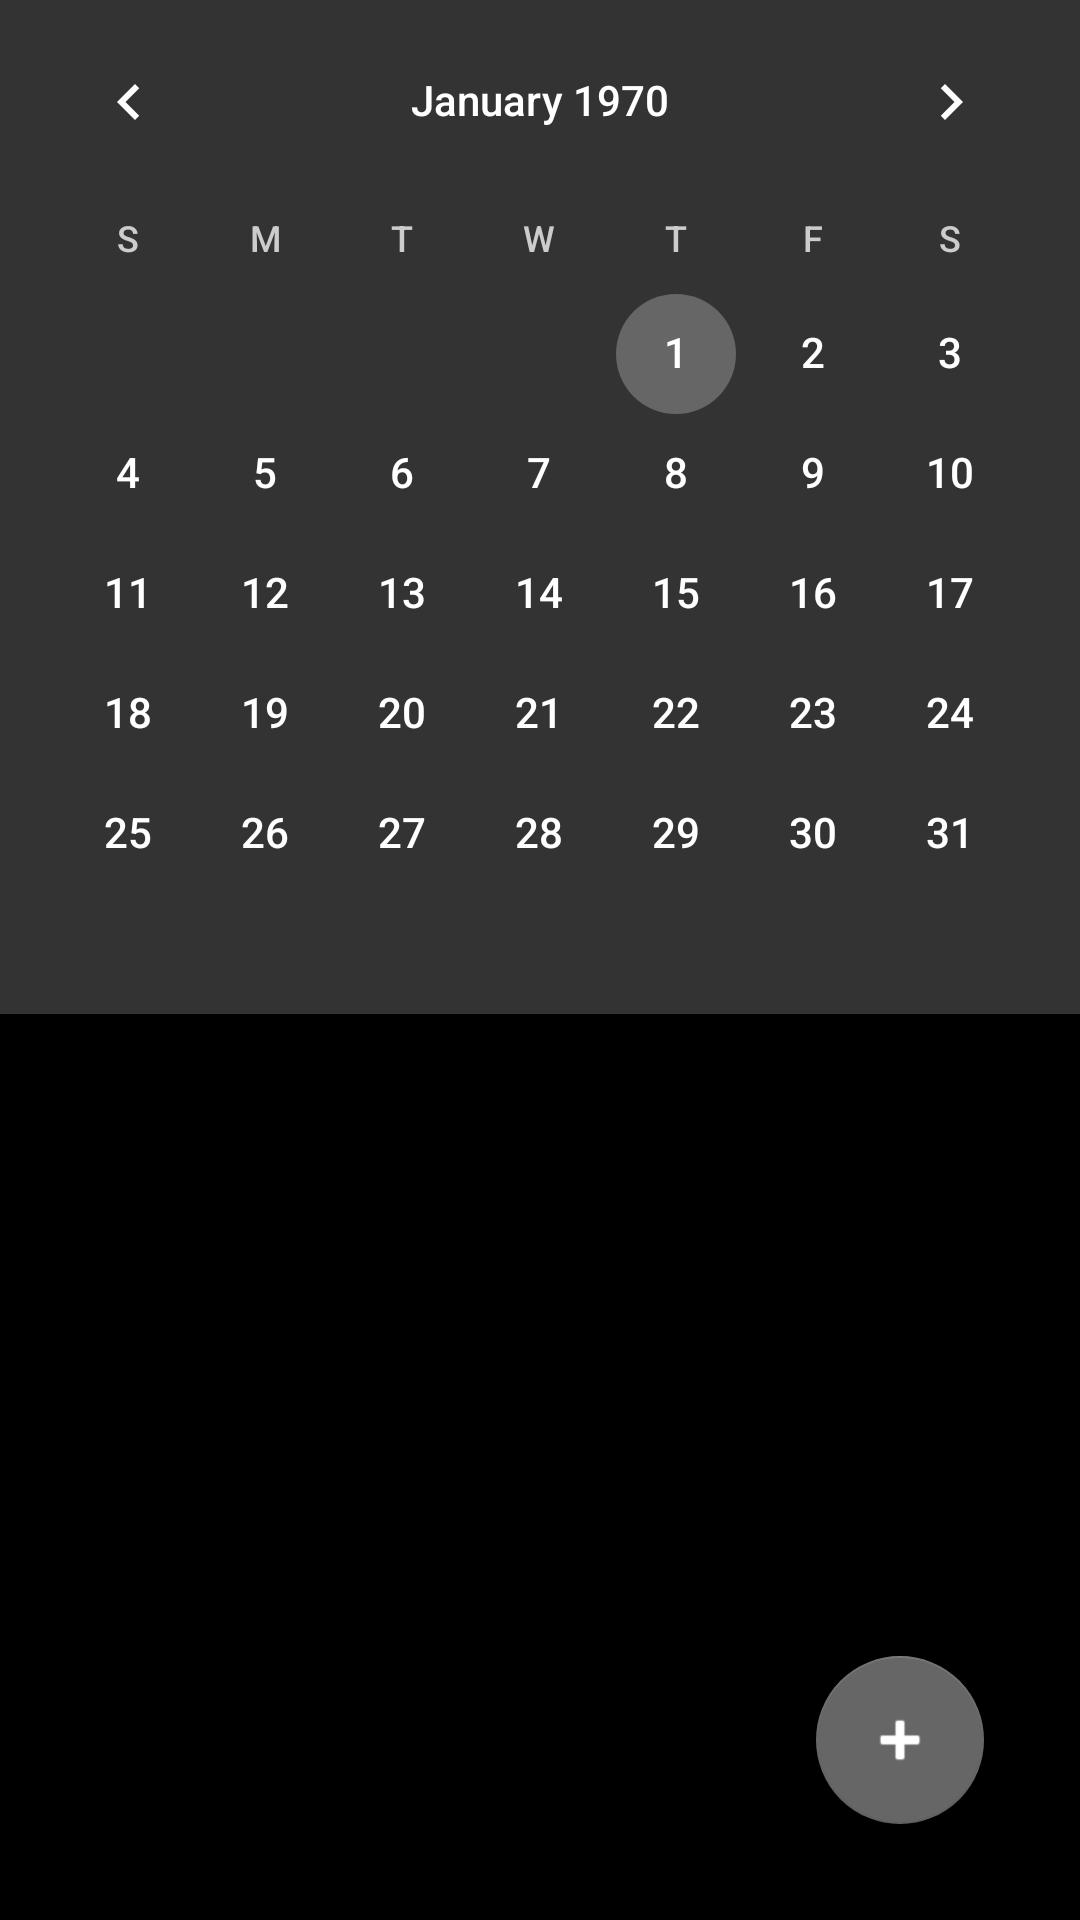

Write the Android layout XML for this screen, with the resource values it uses.
<!-- AndroidManifest.xml: application theme Theme.Cap -->
<!-- res/layout/fragment_calendar.xml -->
<?xml version="1.0" encoding="utf-8"?>
<androidx.constraintlayout.widget.ConstraintLayout xmlns:android="http://schemas.android.com/apk/res/android"
    xmlns:app="http://schemas.android.com/apk/res-auto"
    android:layout_width="match_parent"
    android:layout_height="match_parent"
    android:background="@color/background_black">

    <CalendarView
        android:id="@+id/calendarView"
        android:layout_width="match_parent"
        android:layout_height="wrap_content"
        android:background="@color/background_dialog"
        android:dateTextAppearance="@style/CalendarDateText"
        android:theme="@style/CalendarTheme"
        android:weekDayTextAppearance="@style/CalendarWeekText"
        app:layout_constraintTop_toTopOf="parent" />

    
    <FrameLayout
        android:layout_width="match_parent"
        android:layout_height="0dp"
        android:layout_marginTop="@dimen/margin_medium"
        app:layout_constraintTop_toBottomOf="@+id/calendarView"
        app:layout_constraintBottom_toBottomOf="parent">

        
        <TextView
            android:id="@+id/textNoEvents"
            android:layout_width="wrap_content"
            android:layout_height="wrap_content"
            android:layout_gravity="center"
            android:text="@string/no_events"
            android:textColor="@color/text_secondary"
            android:textSize="@dimen/text_size_large"
            android:visibility="gone"
            android:drawableTop="@android:drawable/ic_menu_my_calendar"
            android:drawablePadding="@dimen/padding_medium"
            android:drawableTint="@color/text_tertiary" />

        
        <androidx.recyclerview.widget.RecyclerView
            android:id="@+id/recyclerViewEvents"
            android:layout_width="match_parent"
            android:layout_height="match_parent"
            android:paddingStart="@dimen/padding_medium"
            android:paddingEnd="@dimen/padding_medium"
            android:paddingBottom="@dimen/padding_medium"
            android:clipToPadding="false" />

    </FrameLayout>

    
    <com.google.android.material.floatingactionbutton.FloatingActionButton
        android:id="@+id/fabAddEvent"
        android:layout_width="wrap_content"
        android:layout_height="wrap_content"
        android:layout_margin="@dimen/margin_xlarge"
        android:contentDescription="@string/add_event"
        android:src="@android:drawable/ic_input_add"
        app:backgroundTint="@color/background_button"
        app:tint="@color/text_primary"
        app:layout_constraintBottom_toBottomOf="parent"
        app:layout_constraintEnd_toEndOf="parent" />

</androidx.constraintlayout.widget.ConstraintLayout>
<!-- resources referenced by this layout -->
<resources>
  <color name="background_black">#000000</color>
  <color name="background_button">#666666</color>
  <color name="background_dialog">#333333</color>
  <color name="text_primary">#FFFFFF</color>
  <color name="text_secondary">#CCCCCC</color>
  <color name="text_tertiary">#AAAAAA</color>
  <dimen name="margin_medium">8dp</dimen>
  <dimen name="margin_xlarge">32dp</dimen>
  <dimen name="padding_medium">8dp</dimen>
  <dimen name="text_size_large">16sp</dimen>
  <string name="add_event">일정 추가</string>
  <string name="no_events">일정이 없습니다.</string>
  <style name="CalendarDateText">
          <item name="android:textColor">@color/text_primary</item>
          <item name="android:textSize">@dimen/text_size_medium</item>
      </style>
  <style name="CalendarTheme" parent="ThemeOverlay.MaterialComponents">
          <item name="colorAccent">@color/white</item>
          <item name="colorControlActivated">@color/background_button</item>
          <item name="android:textColorPrimary">@color/text_primary</item>
          <item name="android:textColorSecondary">@color/text_tertiary</item>
          <item name="android:colorBackground">@color/background_black</item>
      </style>
  <style name="CalendarWeekText">
          <item name="android:textColor">@color/text_secondary</item>
          <item name="android:textSize">@dimen/text_size_small</item>
      </style>
  <style name="Theme.Cap" parent="Theme.MaterialComponents.DayNight.NoActionBar">
          <item name="colorPrimary">@color/primary_color</item>
          <item name="colorPrimaryVariant">@color/primary_variant</item>
          <item name="colorOnPrimary">@color/text_primary</item>
          <item name="android:statusBarColor">@color/background_black</item>
          <item name="android:windowLightStatusBar">false</item>
      </style>
  <dimen name="text_size_medium">14sp</dimen>
  <color name="white">#FFFFFFFF</color>
  <dimen name="text_size_small">12sp</dimen>
  <color name="primary_color">#000000</color>
  <color name="primary_variant">#222222</color>
</resources>
